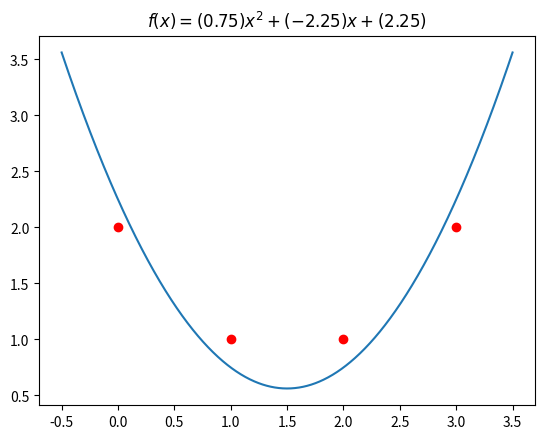

Write the Python code that produced this figure.
# encoding: utf-8

import numpy as np
import matplotlib.pyplot as plt

x_arr = np.array([0, 1, 2, 3])
y_arr = np.array([2, 1, 1, 2])
#
# print("x_arr**4={}".format((x_arr**4).sum()))
# print("x_arr**3={}".format((x_arr**3).sum()))
# print("x_arr**2={}".format((x_arr**2).sum()))
# print("x_arr={}".format(x_arr.sum()))
# print("\n")
# print("y_arr={}".format(y_arr.sum()))
# print("xy={}".format((x_arr * y_arr).sum()))
# print("x^2y={}".format(((x_arr**2) * y_arr).sum()))


arr_a = [[196, 72, 28],
         [72, 28, 12],
         [14, 6, 4]]
matrix_b = np.array([[48], [18], [6]])
matrix_A = np.array(arr_a)
matrix_abc = np.linalg.inv(matrix_A).dot(matrix_b)

print(matrix_abc)
matrix_t = np.transpose(matrix_abc).round(2)
print(matrix_t)

X = np.linspace(-0.5, 3.5, num=1000)
Y = matrix_t[0][0]*(X**2) + matrix_t[0][1]*X + matrix_t[0][2]

plt.figure()
plt.title("$f(x)=({})x^2+({})x+({})$".format(matrix_t[0][0], matrix_t[0][1], matrix_t[0][2]))
plt.scatter(x_arr, y_arr, c='r')
plt.plot(X, Y)
plt.show()
